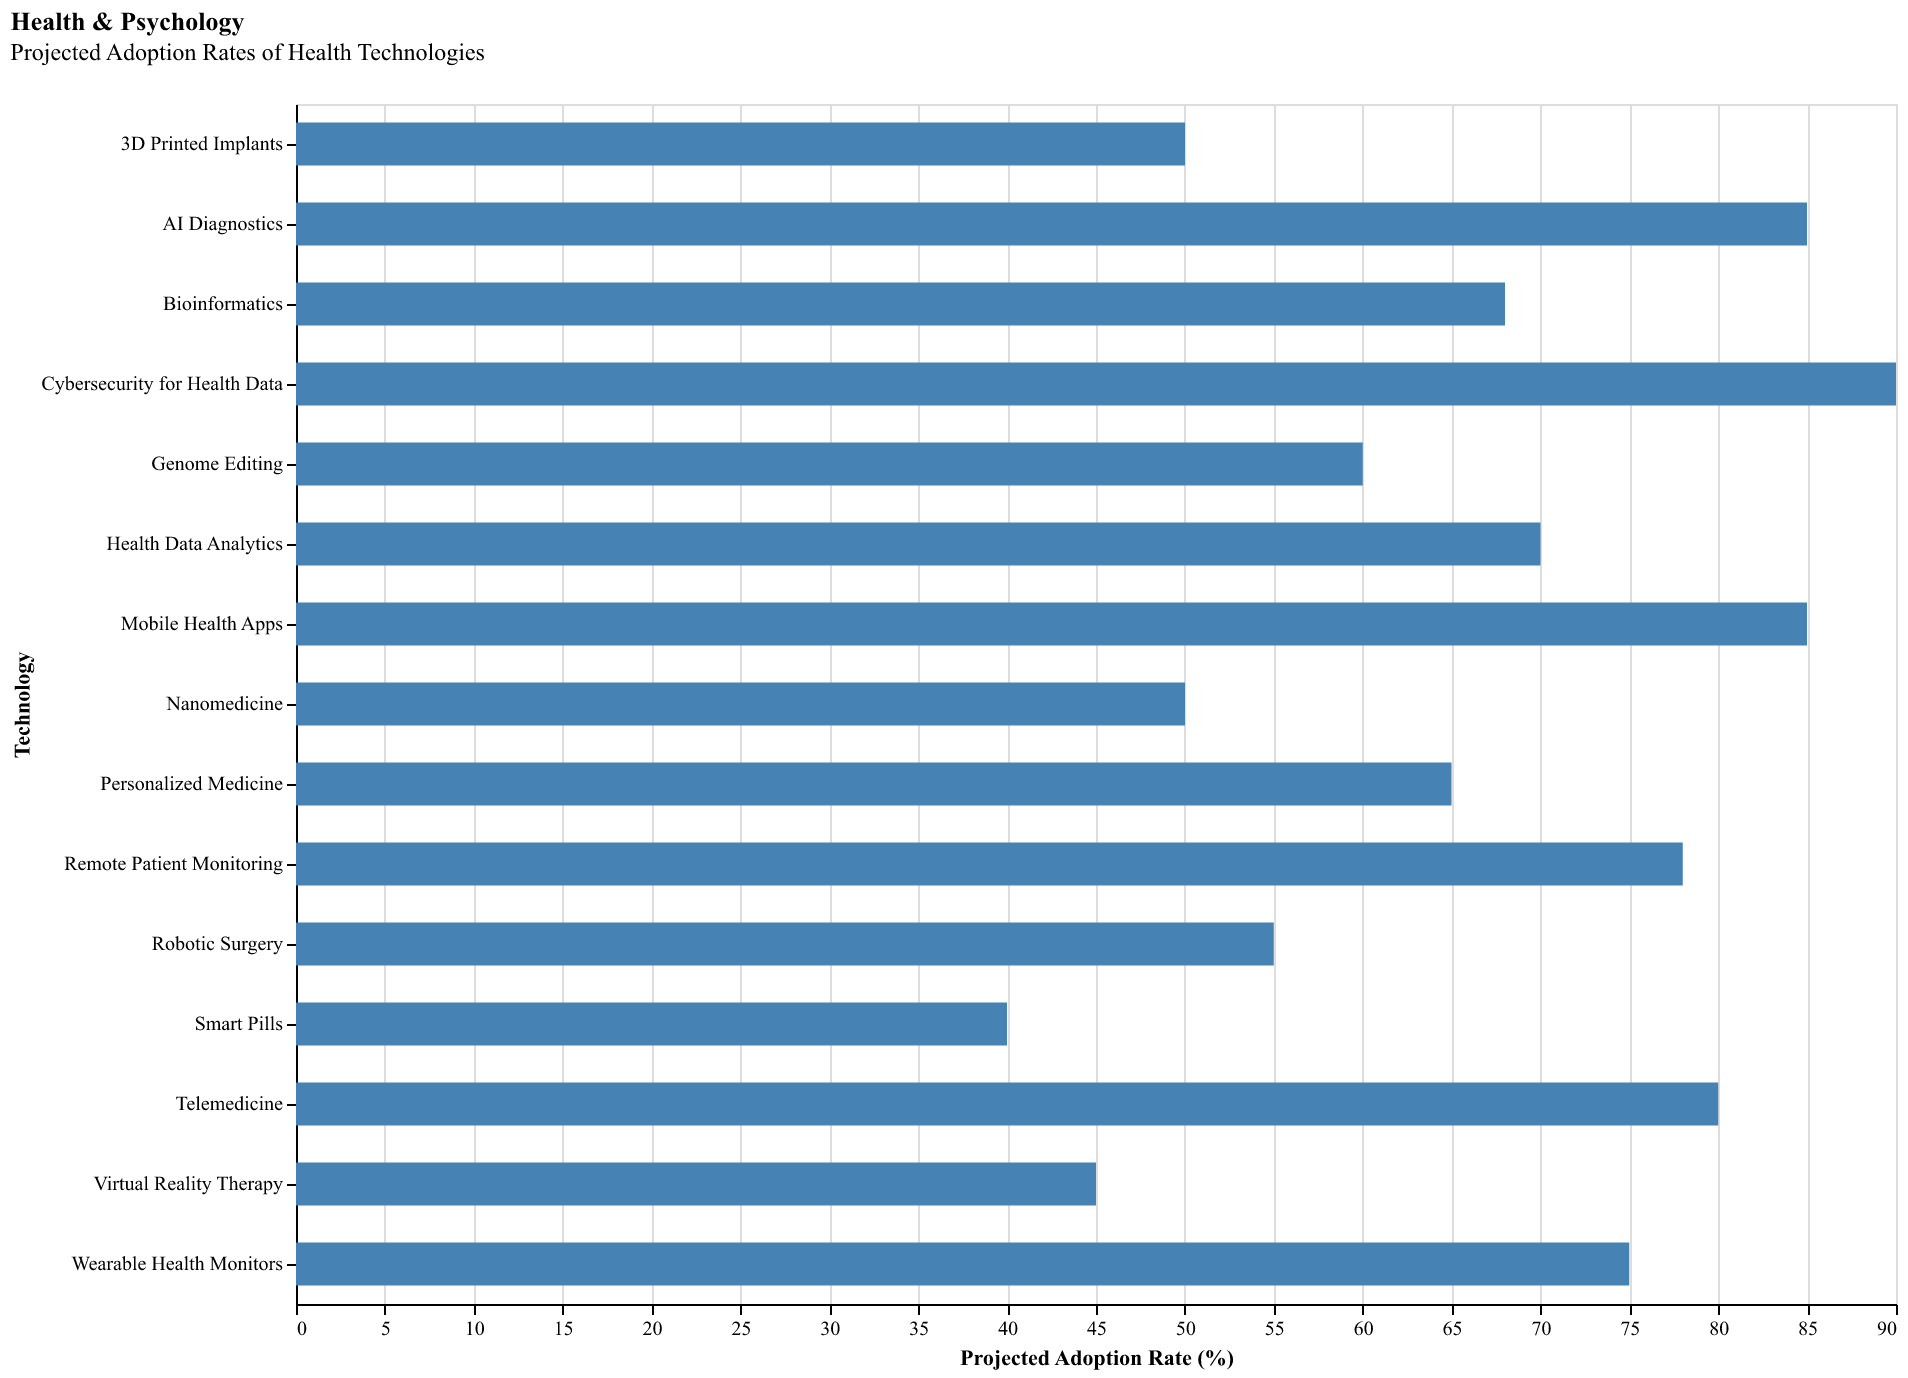

Data behind this chart, as committed beside it:
Technology, Projected Adoption Rate
Telemedicine, 80
Wearable Health Monitors, 75
Personalized Medicine, 65
AI Diagnostics, 85
Health Data Analytics, 70
Robotic Surgery, 55
3D Printed Implants, 50
Genome Editing, 60
Virtual Reality Therapy, 45
Remote Patient Monitoring, 78
Nanomedicine, 50
Cybersecurity for Health Data, 90
Smart Pills, 40
Bioinformatics, 68
Mobile Health Apps, 85
